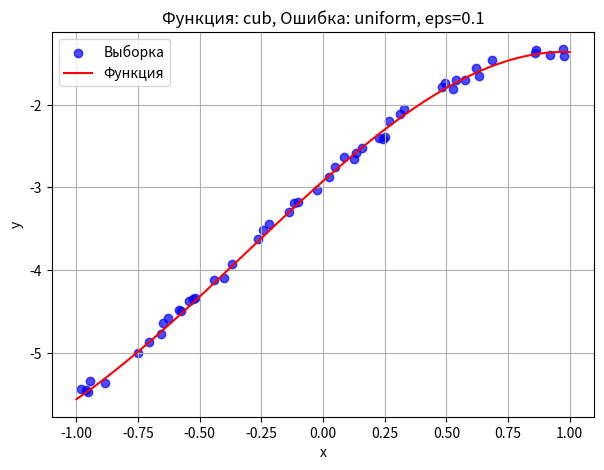
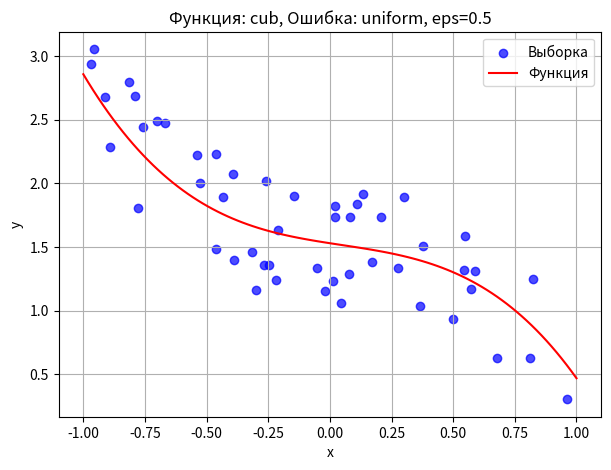
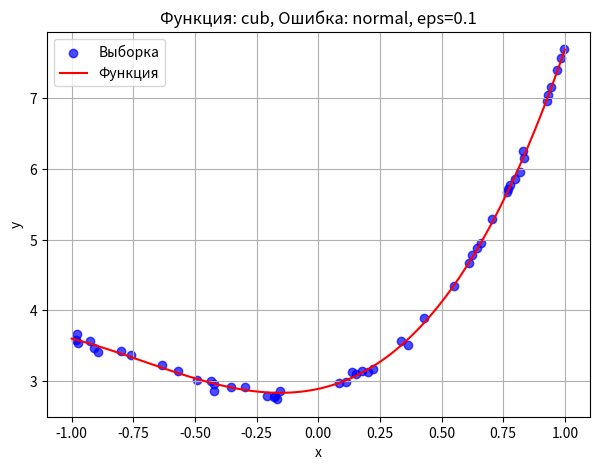
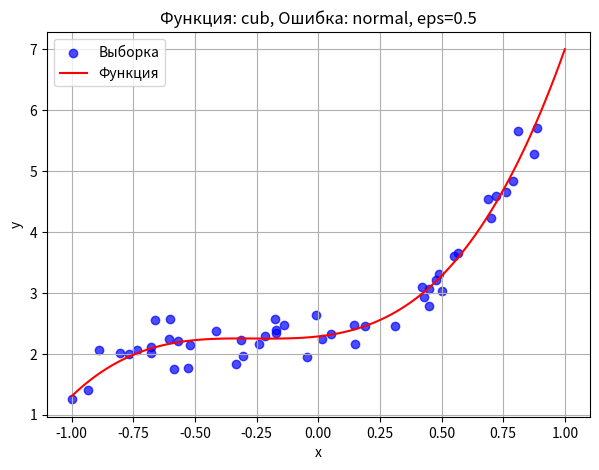
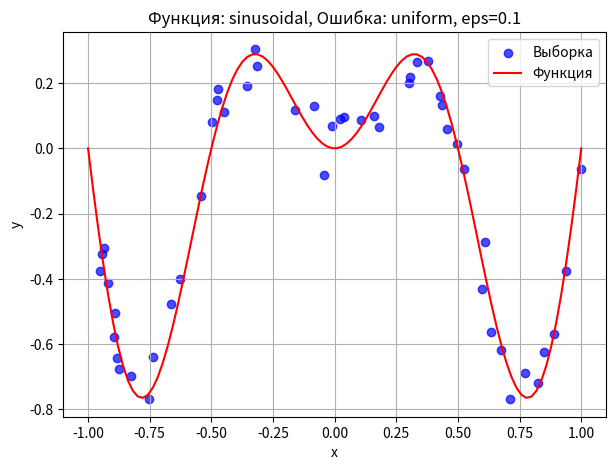
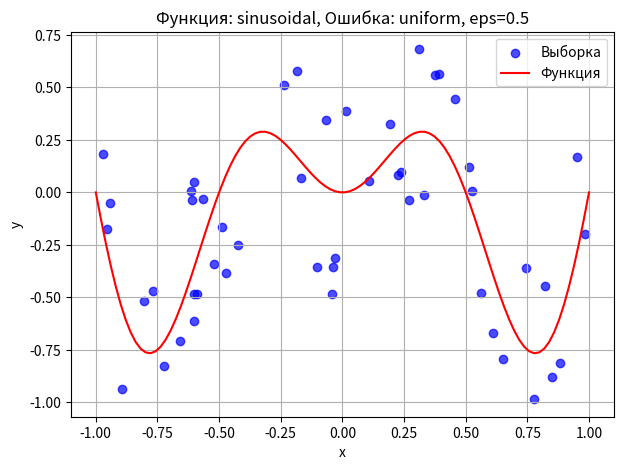
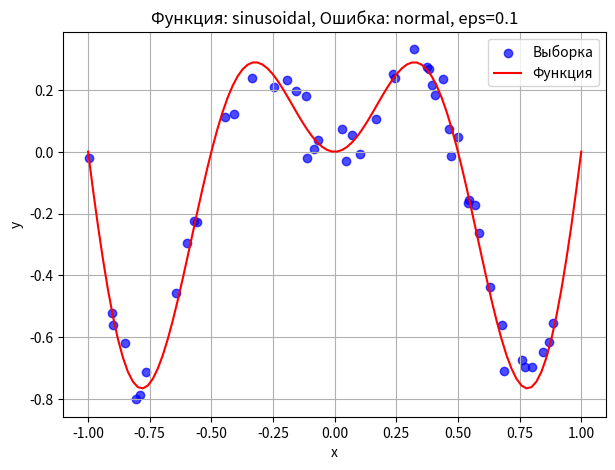
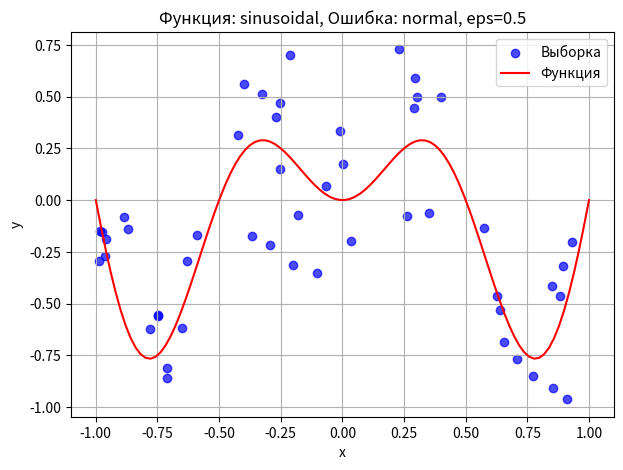

Recreate these plots in Python, in order.
import numpy as np
import matplotlib.pyplot as plt

def cub_function(x, a, b, c, d):
    return a * x ** 3 + b * x ** 2 + c * x + d

def sinusoidal_function(x):
    return x * np.sin(2 * np.pi * x)

def generate_sample(N, eps, error_type, function_type):
    x = np.random.uniform(-1, 1, N)

    if error_type == "uniform":
        error = np.random.uniform(-eps, eps, N)
    elif error_type == "normal":
        error = np.clip(np.random.normal(0, eps / 2, N), -eps, eps)

    if function_type == "cub":
        a, b, c, d = np.random.uniform(-3, 3, 4)
        y = cub_function(x, a, b, c, d) + error
        func = lambda t: cub_function(t, a, b, c, d)
    else:
        y = sinusoidal_function(x) + error
        func = sinusoidal_function

    return x, y, func


def plot_sample(x, y, true_func, eps, error_type, function_type):
    x_plot = np.linspace(-1, 1, 100)
    y_true = true_func(x_plot)

    plt.figure(figsize=(7, 5))
    plt.scatter(x, y, color='blue', label='Выборка', alpha=0.7)
    plt.plot(x_plot, y_true, color='red', label='Функция')
    plt.xlabel('x')
    plt.ylabel('y')
    plt.title(f"Функция: {function_type}, Ошибка: {error_type}, eps={eps}")
    plt.legend()
    plt.grid(True)
    plt.show()


N = 50
eps_values = [0.1, 0.5]
error_types = ["uniform", "normal"]
function_types = ["cub", "sinusoidal"]

for function_type in function_types:
    for error_type in error_types:
        for eps in eps_values:
            x, y, true_func = generate_sample(N, eps, error_type, function_type)
            plot_sample(x, y, true_func, eps, error_type, function_type)